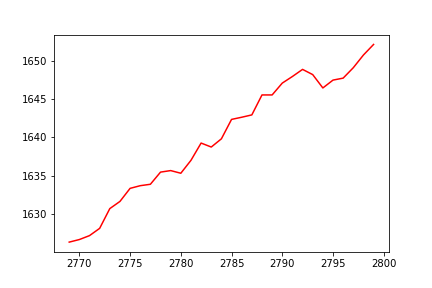

The file beside this chart, header and first rows:
Date, High, Low, Open, Close, Volume, Adj Close
2010-01-04, 744.0, 723.8, 728.0, 741.4, 817246, 528.5
2010-01-05, 750.8, 730.5, 743.0, 733.5, 536445, 522.9
2010-01-06, 736.9, 722.2, 733.9, 726.5, 283029, 517.9
2010-01-07, 731.0, 701.2, 725.0, 703.6, 800948, 501.5
2010-01-08, 714.6, 702.0, 704.5, 703.7, 668013, 501.6
2010-01-11, 713.2, 700.0, 700.0, 705.5, 563905, 502.9
2010-01-12, 727.0, 708.0, 710.2, 721.9, 1078917, 514.6
2010-01-13, 736.5, 710.0, 710.0, 734.2, 800202, 523.3
2010-01-14, 753.0, 723.0, 735.0, 726.0, 524939, 517.5
2010-01-15, 734.4, 718.0, 728.0, 721.2, 303790, 514.1
2010-01-18, 726.5, 711.7, 718.7, 714.7, 291526, 509.5
2010-01-19, 720.0, 700.0, 703.2, 702.4, 161825, 500.7
2010-01-20, 711.7, 691.4, 708.0, 694.2, 448880, 494.8
2010-01-21, 700.3, 672.5, 700.0, 689.8, 684002, 491.7
2010-01-22, 699.8, 671.0, 675.0, 692.3, 995704, 493.5
2010-01-25, 687.8, 673.1, 680.0, 677.8, 789615, 483.1
2010-01-27, 680.0, 634.0, 680.0, 641, 974920, 456.9
2010-01-28, 679.9, 640.1, 641, 669.0, 1707193, 476.9
2010-01-29, 683.8, 642.0, 660, 678.6, 781380, 483.7
2010-02-01, 682.0, 657.2, 657.2, 669.2, 441695, 477.1
2010-02-02, 706.9, 655.5, 655.5, 689.2, 1180235, 491.3
2010-02-03, 729.9, 692.7, 697.2, 724.7, 1330210, 516.6
2010-02-04, 723.0, 686.2, 701.3, 692.4, 369081, 493.6
2010-02-05, 712.0, 667.9, 680.5, 703.0, 674791, 501.1
2010-02-08, 718.8, 684.5, 712.0, 706.8, 567511, 503.8
2010-02-09, 732.2, 693.0, 693.0, 722.8, 679370, 515.3
2010-02-10, 732, 714.2, 726.3, 719, 495947, 515
2010-02-11, 732.6, 718.0, 720.0, 728.2, 245385, 521.6
2010-02-15, 738.4, 721.6, 730.0, 726.5, 302577, 520.4
2010-02-16, 743.0, 717.2, 725.0, 739.3, 381004, 529.6
2010-02-17, 753.5, 735.4, 744, 743.5, 560134, 532.6
2010-02-18, 745.0, 727.5, 745.0, 735.4, 356654, 526.8
2010-02-19, 746.9, 724.5, 730.0, 733.7, 477964, 525.5
2010-02-22, 745.2, 725.0, 740.0, 727.2, 156685, 520.9
2010-02-23, 744.0, 720.2, 724, 740.5, 487579, 530.4
2010-02-24, 748.3, 728.2, 734.2, 734.8, 555596, 526.3
2010-02-25, 780.0, 670.0, 780.0, 674.7, 3868283, 483.3
2010-02-26, 682.7, 656.3, 671.0, 663, 1144641, 474.9
2010-03-02, 679.8, 657.0, 670.0, 668.7, 753327, 479
2010-03-03, 689.0, 669.0, 670.0, 682.3, 861196, 488.7
2010-03-04, 685.4, 667, 674.0, 668.2, 1105894, 478.7
2010-03-05, 678.4, 667.0, 675.0, 671.3, 384031, 480.9
2010-03-08, 682.2, 653.0, 682.2, 657.3, 592675, 470.9
2010-03-09, 665.2, 650.5, 657.3, 657.0, 625793, 470.6
2010-03-10, 660.2, 645.0, 660.2, 650.7, 796552, 466.1
2010-03-11, 655.0, 643.2, 655.0, 648.5, 616597, 464.5
2010-03-12, 669.7, 649.0, 650.1, 666.3, 618857, 477.3
2010-03-15, 669.0, 650.5, 668.0, 654.6, 335816, 468.9
2010-03-16, 663.0, 652.1, 655.0, 660.7, 293344, 473.3
2010-03-17, 676.0, 661.3, 665.0, 673.5, 529086, 482.5
2010-03-18, 678.1, 665.1, 673.5, 672.2, 347027, 481.5
2010-03-19, 677.0, 661.7, 673.9, 666, 1478702, 477
2010-03-22, 674.4, 658.6, 660.2, 664.3, 376868, 475.8
2010-03-23, 674.0, 649.2, 665.0, 653.8, 540850, 468.3
2010-03-25, 659.0, 646.8, 657.7, 649.8, 586069, 465.5
2010-03-26, 660.9, 649, 657, 651, 339398, 466.3
2010-03-29, 654.7, 630.2, 654.7, 632.2, 565475, 452.9
2010-03-30, 632.9, 610.0, 630.1, 622.2, 2035764, 445.6
2010-03-31, 630.5, 613.7, 622.5, 620.5, 807082, 444.4
2010-04-01, 643.0, 615.0, 621.0, 640.5, 887044, 458.8
... 2,713 more rows
